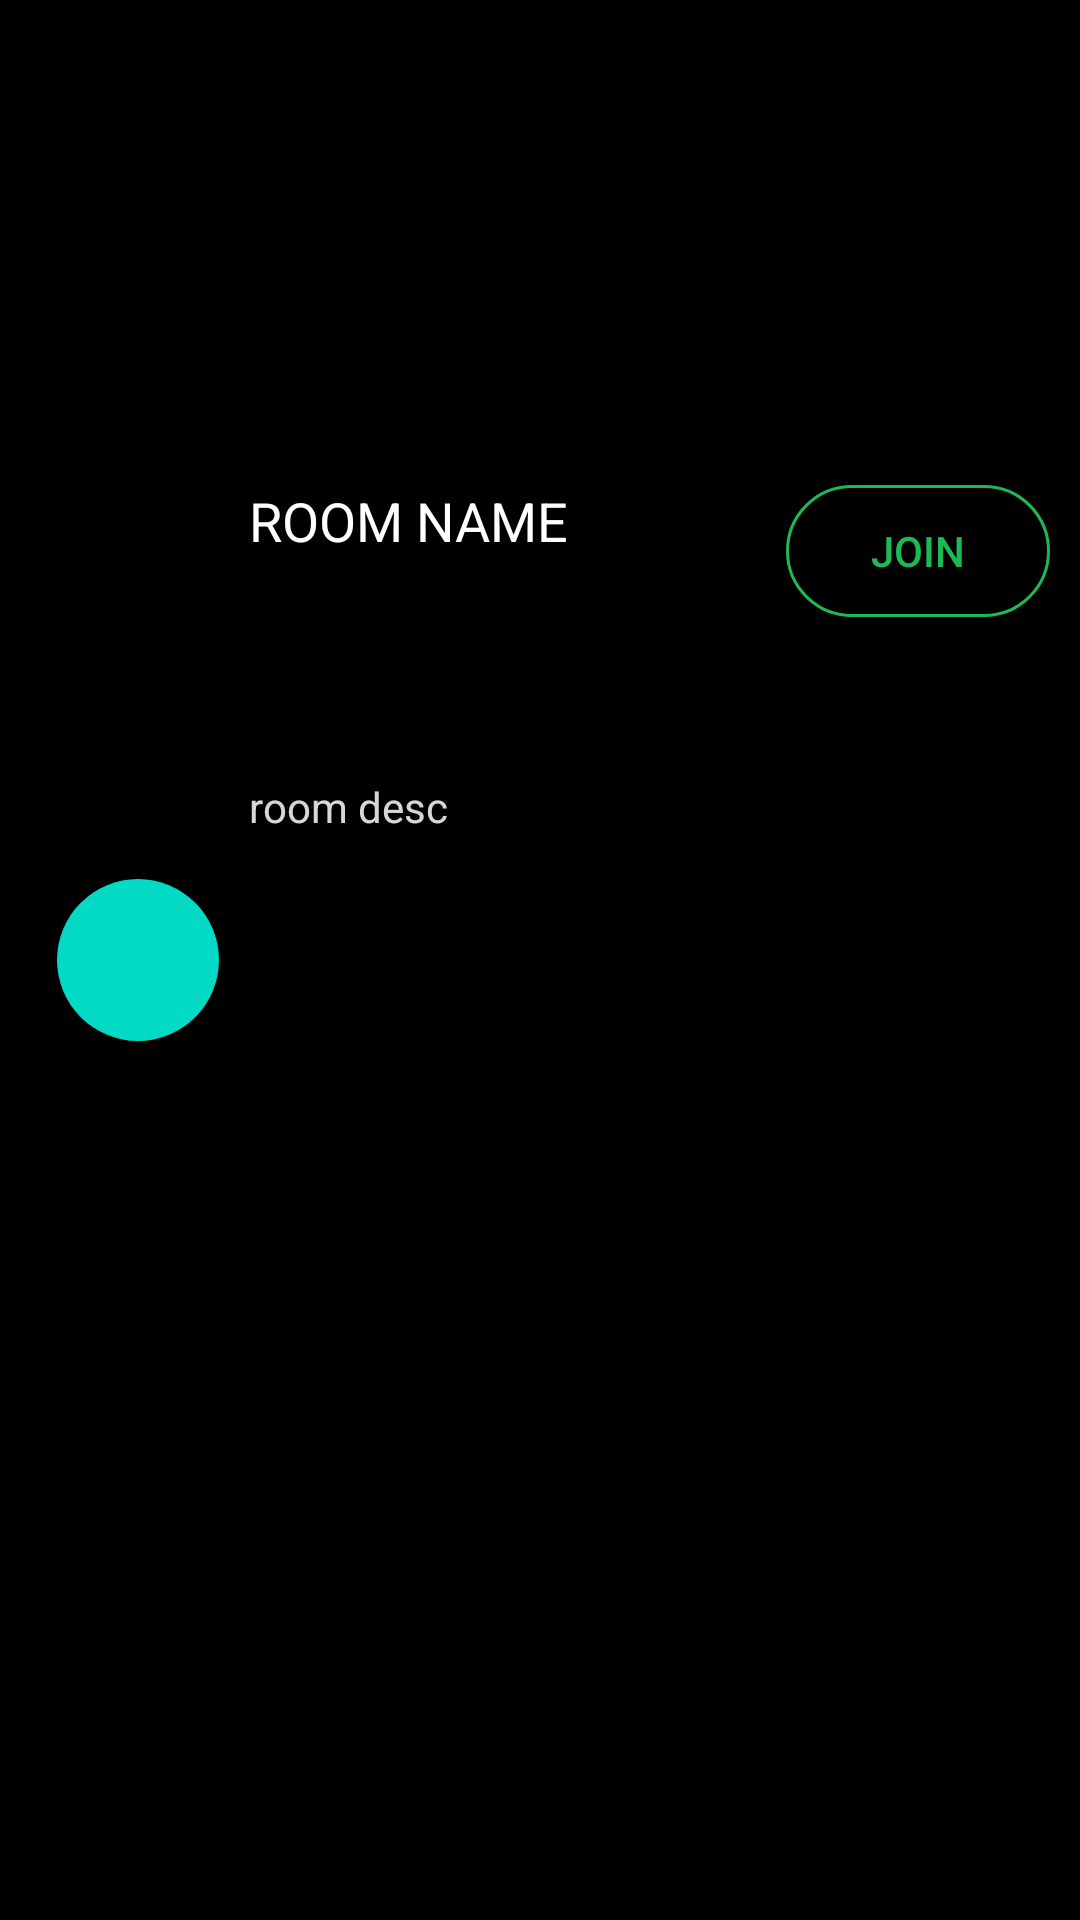

The Android layout XML behind this screen, and the referenced resources:
<!-- AndroidManifest.xml: application theme AppTheme -->
<!-- res/layout/public_room_recyclerview.xml -->
<?xml version="1.0" encoding="utf-8"?>
<androidx.constraintlayout.widget.ConstraintLayout xmlns:android="http://schemas.android.com/apk/res/android"
    xmlns:app="http://schemas.android.com/apk/res-auto"
    android:layout_width="match_parent"
    android:layout_height="wrap_content"
    android:id="@+id/layout"
    android:background="#000">


    <FrameLayout
        android:id="@+id/frame"
        android:layout_width="wrap_content"
        android:layout_height="wrap_content"
        android:layout_margin="19dp"
        android:layout_marginStart="20dp"
        app:layout_constraintBottom_toBottomOf="parent"
        app:layout_constraintStart_toStartOf="parent"
        app:layout_constraintTop_toTopOf="parent">

        <ImageView
            android:id="@+id/image"
            android:layout_width="54dp"
            android:layout_height="54dp"
            android:layout_gravity="center"
            android:background="@drawable/check_button" />

        <TextView
            android:id="@+id/initials"
            android:layout_width="wrap_content"
            android:layout_height="wrap_content"
            android:layout_gravity="center"
            android:textAllCaps="true"
            android:textSize="20sp" />
    </FrameLayout>


    <TextView
        android:id="@+id/roomName"
        android:layout_width="0dp"
        android:layout_height="wrap_content"
        android:layout_marginStart="10dp"
        android:layout_marginEnd="10dp"
        android:layout_toEndOf="@id/frame"
        android:text="room name"
        android:textAllCaps="true"
        android:textColor="#ffffff"
        android:textSize="18sp"
        app:layout_constraintBottom_toBottomOf="@id/frame"
        app:layout_constraintEnd_toStartOf="@id/join_frame"
        app:layout_constraintStart_toEndOf="@id/frame"
        app:layout_constraintTop_toTopOf="parent" />

    <TextView
        android:id="@+id/roomDesc"
        android:layout_width="0dp"
        android:layout_height="wrap_content"
        android:layout_below="@id/roomName"
        android:layout_marginStart="10dp"
        android:layout_marginTop="5dp"
        android:layout_marginEnd="10dp"
        android:layout_toEndOf="@id/frame"
        android:text="room desc"
        android:textColor="#D7FFFFFF"
        app:layout_constraintBottom_toBottomOf="@id/frame"
        app:layout_constraintEnd_toStartOf="@id/join_frame"
        app:layout_constraintStart_toEndOf="@id/frame"
        app:layout_constraintTop_toBottomOf="@id/roomName" />

    <FrameLayout
        android:id="@+id/join_frame"
        android:layout_width="wrap_content"
        android:layout_height="wrap_content"
        android:layout_alignParentEnd="true"
        android:layout_marginTop="20dp"
        android:layout_marginEnd="10dp"
        app:layout_constraintBottom_toBottomOf="@id/frame"
        app:layout_constraintEnd_toEndOf="parent"
        app:layout_constraintTop_toTopOf="parent">

        <androidx.appcompat.widget.AppCompatButton
            android:id="@+id/join"
            android:layout_width="wrap_content"
            android:layout_height="44dp"
            android:background="@drawable/button"
            android:text="JOIN"
            android:textColor="#1DB954" />
        <ProgressBar
            android:id="@+id/progress"
            android:visibility="gone"
            android:indeterminate="true"
            android:layout_width="wrap_content"
            android:layout_height="34dp"
            android:indeterminateTint="#1DB954"
            android:layout_gravity="center" />

    </FrameLayout>


</androidx.constraintlayout.widget.ConstraintLayout>
<!-- resources referenced by this layout -->
<resources>
  <!-- drawable button (drawable) -->
  <?xml version="1.0" encoding="utf-8"?>
  <selector xmlns:android="http://schemas.android.com/apk/res/android">
      <item android:state_pressed="false">
          <shape android:shape="rectangle">
              <stroke android:width="1dp" android:color="#1DB954"/>
              <corners android:radius="50dp"/>
          </shape>
      </item>
  
      <item android:state_pressed="true">
          <shape android:shape="rectangle" >
              <stroke android:width="1dp" android:color="#19783B"/>
              <corners android:radius="50dp"/>
          </shape>
      </item>
  </selector>
  <!-- drawable check_button (drawable) -->
  <?xml version="1.0" encoding="utf-8"?>
  <selector xmlns:android="http://schemas.android.com/apk/res/android">
  
      <item android:state_checked="false">
          <shape android:shape="oval">
              <size android:width="150dp"/>
              <size android:height="150dp"/>
              <solid android:color="@color/colorAccent"/>
          </shape>
      </item>
  
      <item android:state_checked="true" android:drawable="@drawable/ic_check_white_24dp">
          <shape android:shape="oval" >
              <size android:width="150dp"/>
              <size android:height="150dp"/>
              <solid android:color="@color/colorAccent"/>
  
          </shape>
      </item>
  
  </selector>
  <style name="AppTheme" parent="Theme.MaterialComponents.DayNight.NoActionBar">
          
          <item name="colorPrimary">@color/colorPrimary</item>
          <item name="colorPrimaryDark">@color/colorPrimaryDark</item>
          <item name="colorAccent">@color/colorAccent</item>
          <item name="android:windowDisablePreview">true</item>
  
  
      </style>
  <!-- not gathered from this repository: default colours our renderer supplied (Android Studio template values) -->
  <color name="colorPrimary">#FF6200EE</color>
  <color name="colorPrimaryDark">#FF3700B3</color>
  <color name="colorAccent">#FF03DAC5</color>
</resources>
